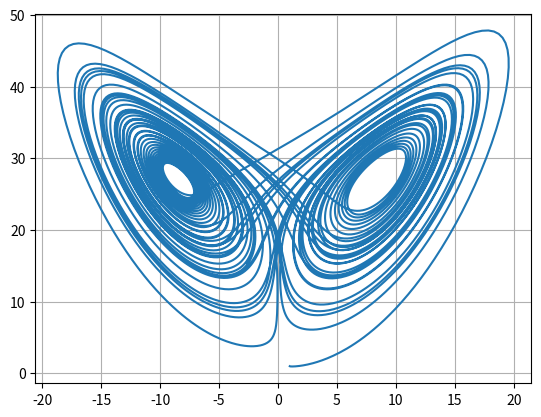

The script that saved this image:
import matplotlib.pyplot as plt
import numpy as np

def func(r, t, sigma = 10, R = 28, b = 8/3):
    x = r[0]
    y = r[1]
    z = r[2]
    fx = sigma*(y-x)
    fy = R*x - y - x*z
    fz = x*y- b*z
    return np.array([fx,fy,fz])

#sig = 10
#reynolds = 28
#nameless_b = 8/3
a = 0.0
b = 50.0
N = 10000
h = (b-a)/N
r = np.array([1.0,1.0,1.0])
xpoints = []
ypoints = []
zpoints = []
tpoints = np.arange(a,b,h)

for i in tpoints:
    xpoints.append(r[0])
    ypoints.append(r[1])
    zpoints.append(r[2])
    k1 = h*func(r,i)
    k2 = h*func(r + (k1/2), i + (h/2))
    k3 = h*func(r + (k2/2), i + (h/2))
    k4 = h*func(r + k3, i + h)
    r += (k1 + (2*k2) + (2*k3) + k4)/6

"""plt.plot(tpoints, xpoints, 'b')
plt.hold
plt.plot(tpoints, ypoints, 'r')
plt.hold"""
plt.plot(xpoints, zpoints)
plt.grid()
plt.show()
